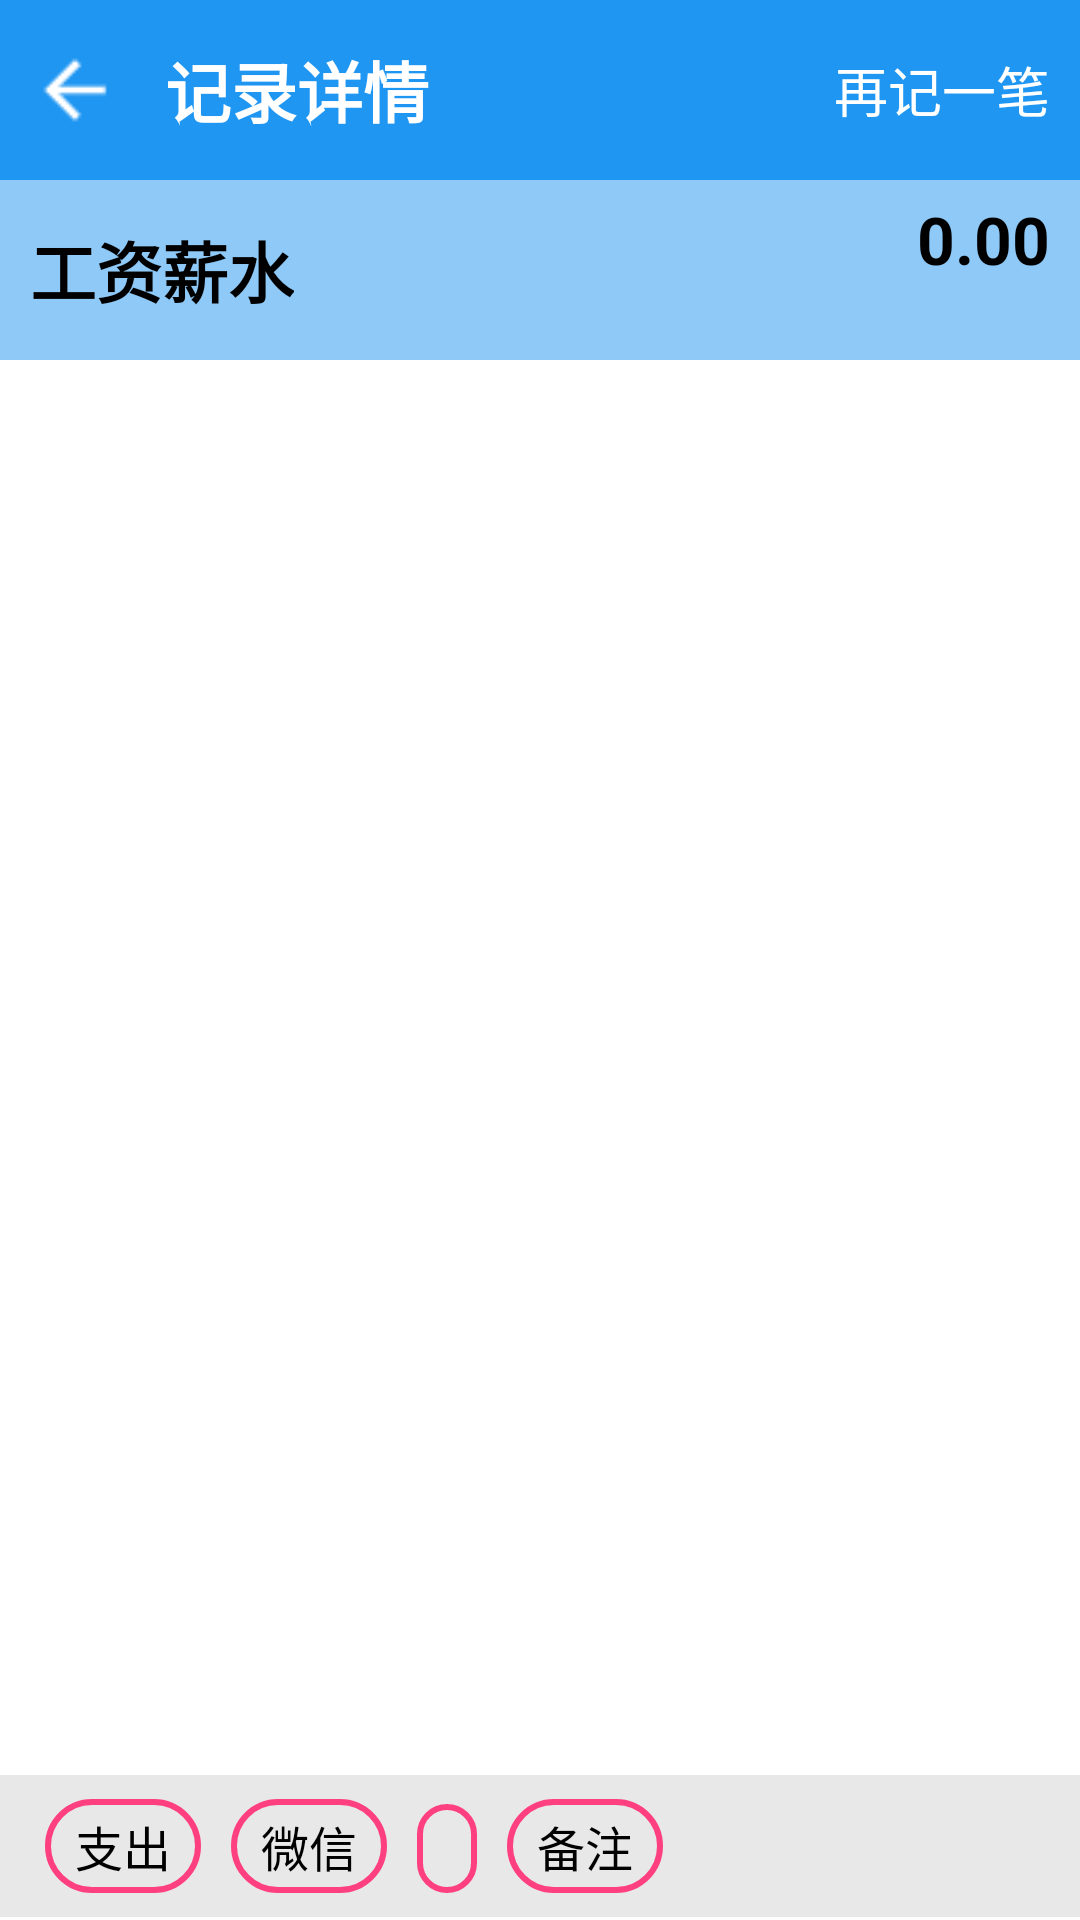

The Android layout XML behind this screen, and the referenced resources:
<!-- AndroidManifest.xml: application theme Theme.Accountbook -->
<!-- res/layout/activity_record.xml -->
<?xml version="1.0" encoding="utf-8"?>
<LinearLayout xmlns:android="http://schemas.android.com/apk/res/android"
    xmlns:app="http://schemas.android.com/apk/res-auto"
    xmlns:tools="http://schemas.android.com/tools"
    android:layout_width="match_parent"
    android:layout_height="match_parent"
    android:orientation="vertical"
    tools:context=".RecordActivity">

    <RelativeLayout
        android:id="@+id/layout_top"
        android:layout_width="match_parent"
        android:layout_height="60dp"
        android:background="@color/blue"
        android:paddingHorizontal="10dp">

        <ImageView
            android:id="@+id/record_back"
            android:layout_width="30dp"
            android:layout_height="30dp"
            android:layout_alignParentLeft="true"
            android:layout_centerVertical="true"
            android:onClick="onClick"
            android:src="@mipmap/arrow_back_android" />

        <TextView
            android:id="@+id/record_title"
            android:layout_width="wrap_content"
            android:layout_height="match_parent"
            android:gravity="center"
            android:paddingLeft="45dp"
            android:text="记录详情"
            android:textColor="@color/white"
            android:textSize="22sp"
            android:textStyle="bold"></TextView>

        <TextView
            android:id="@+id/record_again"
            android:layout_width="wrap_content"
            android:layout_height="wrap_content"
            android:layout_alignParentRight="true"
            android:layout_centerVertical="true"
            android:onClick="onClick"
            android:src="@mipmap/more_android"
            android:text="再记一笔"
            android:textColor="@color/white"
            android:textSize="18sp" />
    </RelativeLayout>


    <RelativeLayout
        android:id="@+id/record_input"
        android:layout_width="match_parent"
        android:layout_height="60dp"
        android:background="@color/blue_8fc9f7"
        android:paddingHorizontal="10dp"
        android:paddingTop="10dp">

        <TextView
            android:id="@+id/record_type"
            android:layout_width="wrap_content"
            android:layout_height="wrap_content"
            android:layout_alignParentLeft="true"
            android:layout_centerVertical="true"
            android:text="工资薪水"
            android:textSize="22sp"
            android:textStyle="bold" />

        <EditText
            android:id="@+id/record_edit"
            android:layout_width="wrap_content"
            android:layout_height="match_parent"
            android:layout_alignParentRight="true"
            android:layout_centerVertical="true"
            android:background="@color/blue_8fc9f7"
            android:hint="0.00"
            android:textSize="22sp"
            android:textStyle="bold" />
    </RelativeLayout>

    <GridView
        android:id="@+id/record_gridview"
        android:layout_width="match_parent"
        android:layout_height="wrap_content"
        android:layout_below="@+id/record_input"
        android:numColumns="5" />

    <RelativeLayout
        android:layout_width="match_parent"
        android:layout_height="wrap_content">

        <LinearLayout
            android:layout_width="match_parent"
            android:layout_height="wrap_content"
            android:layout_above="@id/record_keyboard"
            android:background="@color/gray"
            android:orientation="horizontal"
            android:paddingHorizontal="15dp"
            android:paddingVertical="8dp">

            <Button
                android:id="@+id/record_inoutcome"
                android:layout_width="wrap_content"
                android:layout_height="wrap_content"
                android:layout_marginRight="10dp"
                android:background="@drawable/record_btn_bg"
                android:minWidth="0dp"
                android:minHeight="0dp"
                android:onClick="onClick"
                android:paddingHorizontal="10dp"
                android:paddingVertical="4dp"
                android:text="支出"
                android:textSize="16dp" />

            <Button
                android:id="@+id/record_accoutType"
                android:layout_width="wrap_content"
                android:layout_height="wrap_content"
                android:layout_marginRight="10dp"
                android:background="@drawable/record_btn_bg"
                android:minWidth="0dp"
                android:minHeight="0dp"
                android:onClick="onClick"
                android:paddingHorizontal="10dp"
                android:paddingVertical="4dp"
                android:text="微信"
                android:textSize="16dp" />

            <Button
                android:id="@+id/record_date"
                android:layout_width="wrap_content"
                android:layout_height="wrap_content"
                android:layout_marginRight="10dp"
                android:background="@drawable/record_btn_bg"
                android:minWidth="0dp"
                android:minHeight="0dp"
                android:onClick="onClick"
                android:paddingHorizontal="10dp"
                android:paddingVertical="4dp"
                android:textSize="16dp" />

            <Button
                android:id="@+id/record_remark"
                android:layout_width="wrap_content"
                android:layout_height="wrap_content"
                android:background="@drawable/record_btn_bg"
                android:minWidth="0dp"
                android:minHeight="0dp"
                android:onClick="onClick"
                android:paddingHorizontal="10dp"
                android:paddingVertical="4dp"
                android:text="备注"
                android:textSize="16dp" />

        </LinearLayout>

        <android.inputmethodservice.KeyboardView
            android:id="@+id/record_keyboard"
            android:layout_width="match_parent"
            android:layout_height="wrap_content"
            android:layout_alignParentBottom="true"
            android:background="@color/gray"
            android:focusable="true"
            android:focusableInTouchMode="true"
            android:keyBackground="@color/white"
            android:keyTextColor="@color/black"
            android:paddingTop="1dp"
            android:shadowColor="@color/white"
            android:shadowRadius="0.0" />
    </RelativeLayout>

</LinearLayout>
<!-- resources referenced by this layout -->
<resources>
  <color name="black">#FF000000</color>
  <color name="blue">#FF1f96f2</color>
  <color name="blue_8fc9f7">#FF8fc9f7</color>
  <color name="gray">#FFe8e8e8</color>
  <color name="white">#FFFFFFFF</color>
  <!-- drawable record_btn_bg (drawable) -->
  <?xml version="1.0" encoding="utf-8"?>
  <shape xmlns:android="http://schemas.android.com/apk/res/android"
      android:shape="rectangle">
      <corners android:radius="999dp" />
      <stroke android:color="@color/add_button" />
      <stroke android:width="2dp" />
  </shape>
  <!-- mipmap arrow_back_android: png bitmap (mipmap-hdpi, 748 bytes) -->
  <!-- mipmap more_android: png bitmap (mipmap-hdpi, 766 bytes) -->
  <color name="add_button">#FFfe4080</color>
</resources>
